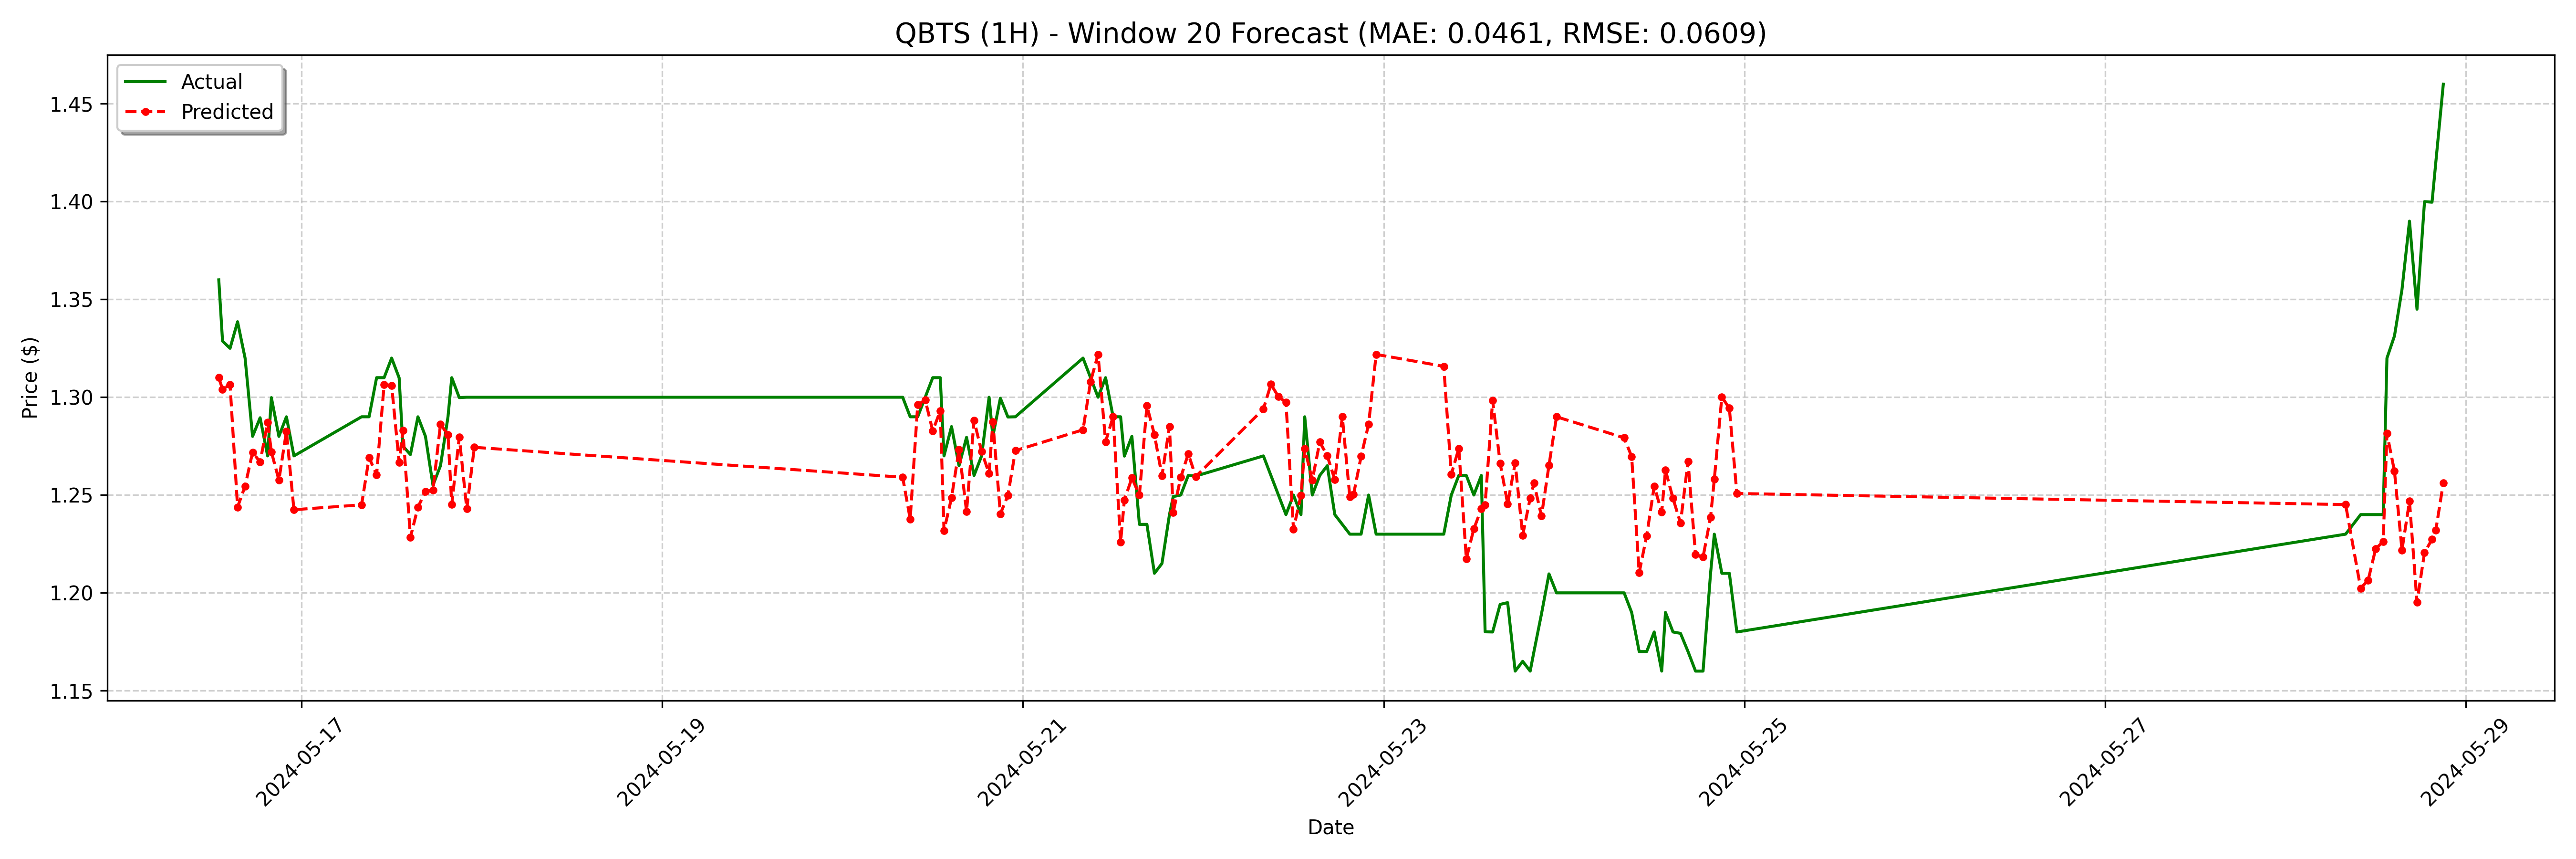

Data behind this chart, as committed beside it:
date, actual, forecast
2024-05-16 13:00:00, 1.36, 1.31
2024-05-16 13:30:00, 1.329, 1.304
2024-05-16 14:30:00, 1.325, 1.306
2024-05-16 15:30:00, 1.339, 1.244
2024-05-16 16:30:00, 1.32, 1.255
2024-05-16 17:30:00, 1.28, 1.272
2024-05-16 18:30:00, 1.289, 1.267
2024-05-16 19:30:00, 1.27, 1.287
2024-05-16 20:00:00, 1.3, 1.272
2024-05-16 21:00:00, 1.28, 1.258
2024-05-16 22:00:00, 1.29, 1.283
2024-05-16 23:00:00, 1.27, 1.242
2024-05-17 08:00:00, 1.29, 1.245
2024-05-17 09:00:00, 1.29, 1.269
2024-05-17 10:00:00, 1.31, 1.26
2024-05-17 11:00:00, 1.31, 1.306
2024-05-17 12:00:00, 1.32, 1.306
2024-05-17 13:00:00, 1.31, 1.267
2024-05-17 13:30:00, 1.275, 1.283
2024-05-17 14:30:00, 1.271, 1.228
2024-05-17 15:30:00, 1.29, 1.244
2024-05-17 16:30:00, 1.28, 1.252
2024-05-17 17:30:00, 1.255, 1.253
2024-05-17 18:30:00, 1.265, 1.286
2024-05-17 19:30:00, 1.29, 1.281
2024-05-17 20:00:00, 1.31, 1.245
2024-05-17 21:00:00, 1.3, 1.28
2024-05-17 22:00:00, 1.3, 1.243
2024-05-17 23:00:00, 1.3, 1.274
2024-05-20 08:00:00, 1.3, 1.259
2024-05-20 09:00:00, 1.29, 1.238
2024-05-20 10:00:00, 1.29, 1.296
2024-05-20 11:00:00, 1.3, 1.299
2024-05-20 12:00:00, 1.31, 1.283
2024-05-20 13:00:00, 1.31, 1.293
2024-05-20 13:30:00, 1.27, 1.232
2024-05-20 14:30:00, 1.285, 1.249
2024-05-20 15:30:00, 1.265, 1.273
2024-05-20 16:30:00, 1.28, 1.242
2024-05-20 17:30:00, 1.26, 1.288
2024-05-20 18:30:00, 1.27, 1.272
2024-05-20 19:30:00, 1.3, 1.261
2024-05-20 20:00:00, 1.28, 1.287
2024-05-20 21:00:00, 1.3, 1.24
2024-05-20 22:00:00, 1.29, 1.25
2024-05-20 23:00:00, 1.29, 1.273
2024-05-21 08:00:00, 1.32, 1.283
2024-05-21 09:00:00, 1.31, 1.308
2024-05-21 10:00:00, 1.3, 1.322
2024-05-21 11:00:00, 1.31, 1.277
2024-05-21 12:00:00, 1.29, 1.29
2024-05-21 13:00:00, 1.29, 1.226
2024-05-21 13:30:00, 1.27, 1.247
2024-05-21 14:30:00, 1.28, 1.259
2024-05-21 15:30:00, 1.235, 1.25
2024-05-21 16:30:00, 1.235, 1.296
2024-05-21 17:30:00, 1.21, 1.281
2024-05-21 18:30:00, 1.215, 1.26
2024-05-21 19:30:00, 1.24, 1.285
2024-05-21 20:00:00, 1.249, 1.241
... 68 more rows
